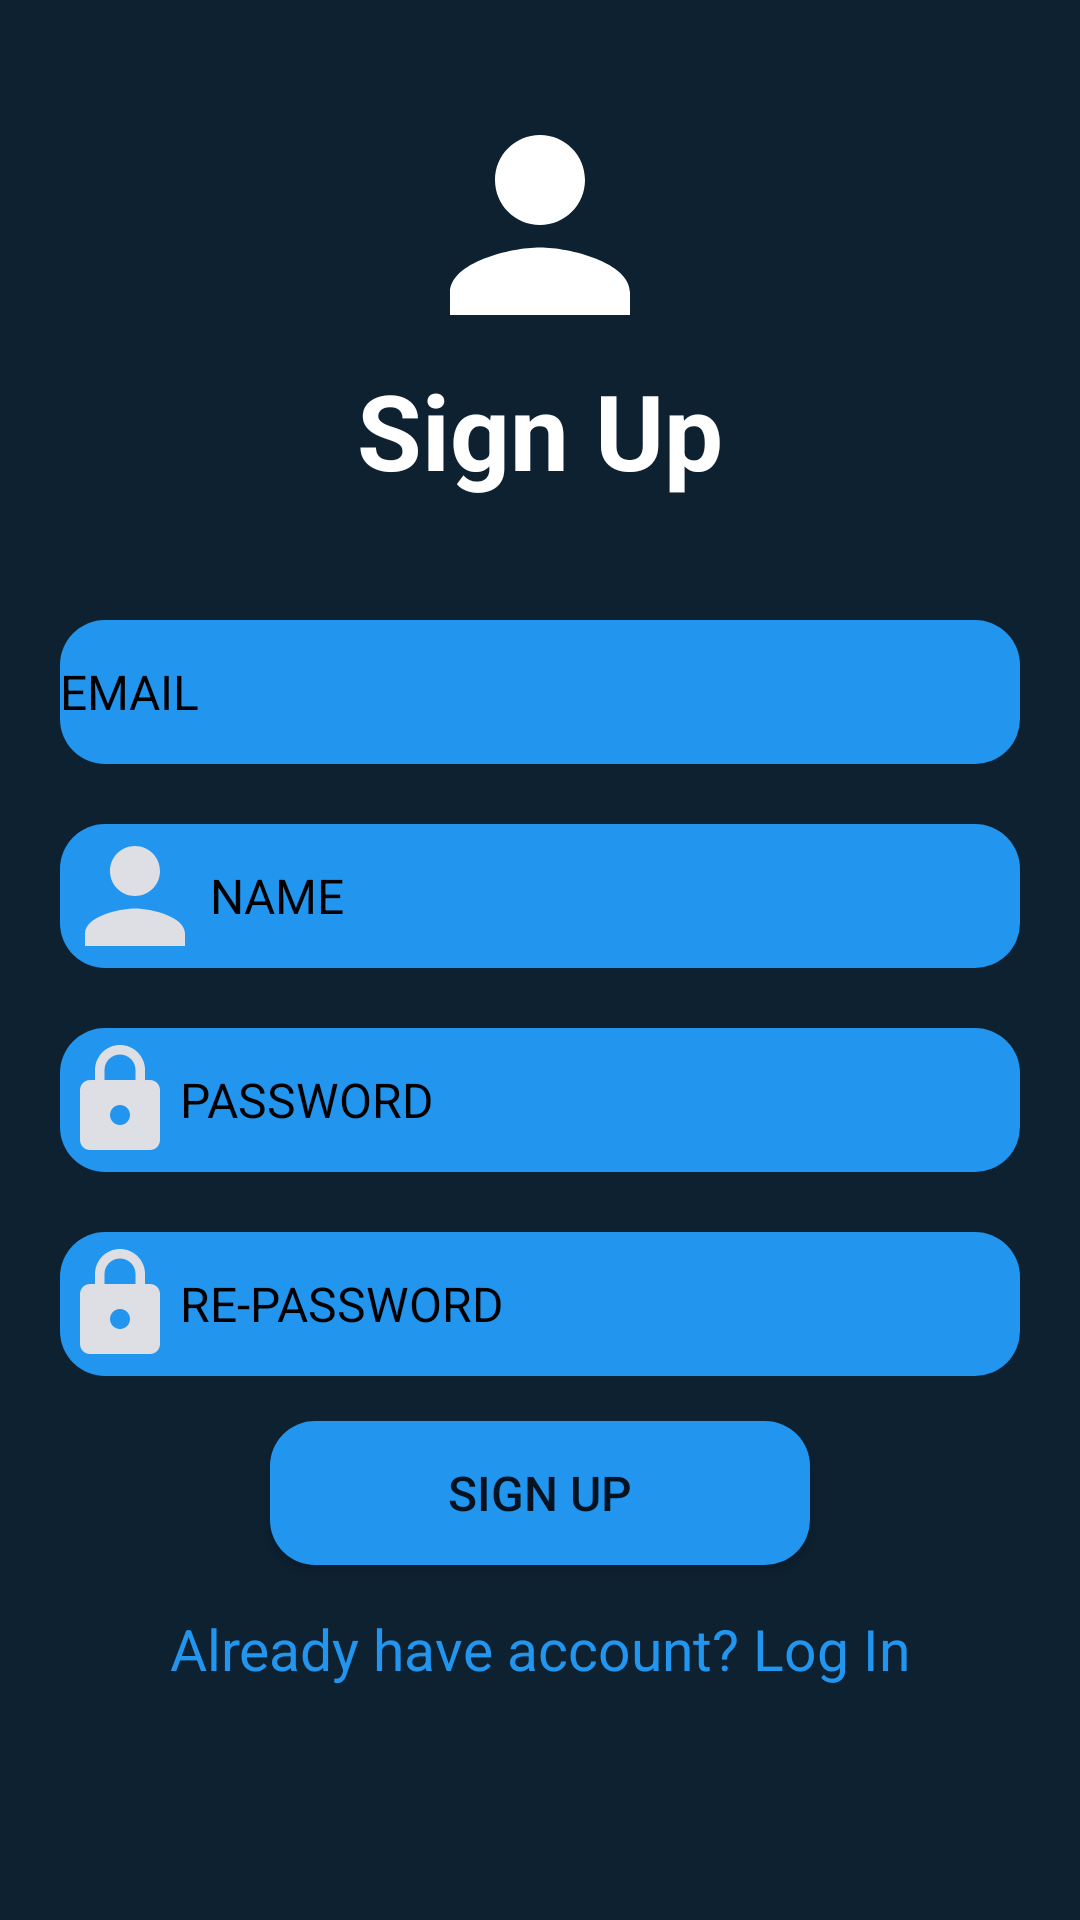

This screen was rendered from an Android layout file. Write that file and the resources it references.
<!-- AndroidManifest.xml: application theme Theme.AppCompat.Light.NoActionBar -->
<!-- res/layout/activity_signup.xml -->
<?xml version="1.0" encoding="utf-8"?>
<RelativeLayout xmlns:android="http://schemas.android.com/apk/res/android"
    xmlns:app="http://schemas.android.com/apk/res-auto"
    xmlns:tools="http://schemas.android.com/tools"
    android:layout_width="match_parent"
    android:layout_height="match_parent"
    tools:context=".parentActivity.MainActivity"
    android:background="@color/darkblue">

    <ImageView
        android:id="@+id/signupPageImage"
        android:layout_width="wrap_content"
        android:layout_height="wrap_content"
        android:layout_centerHorizontal="true"

        android:layout_marginTop="30dp"
        android:src="@drawable/profile" />

    <TextView
        android:id="@+id/signupLogo"
        android:layout_width="match_parent"
        android:layout_height="wrap_content"
        android:layout_below="@id/signupPageImage"
        android:gravity="center"
        android:text="Sign Up"
        android:textColor="@color/white"
        android:textSize="35sp"
        android:textStyle="bold" />

    <EditText
        android:id="@+id/signupEmail"
        android:layout_width="match_parent"
        android:layout_height="48dp"
        android:layout_below="@+id/signupLogo"
        android:layout_marginStart="20dp"
        android:layout_marginTop="40dp"
        android:layout_marginEnd="20dp"
        android:background="@drawable/rounded"
        android:drawableLeft="@drawable/email"
        android:gravity="left|center"
        android:hint="EMAIL"
        android:textColorHint="@color/black"
        android:textSize="16sp" />

    <EditText
        android:id="@+id/signupName"
        android:layout_width="match_parent"
        android:layout_height="48dp"
        android:layout_below="@+id/signupEmail"
        android:layout_marginStart="20dp"
        android:layout_marginTop="20dp"
        android:layout_marginEnd="20dp"
        android:background="@drawable/rounded"
        android:drawableLeft="@drawable/user_name_logo"
        android:gravity="left|center"
        android:hint="NAME"
        android:textColorHint="@color/black"
        android:textSize="16sp" />

    <EditText
        android:id="@+id/signupPassword"
        android:layout_width="match_parent"
        android:layout_height="48dp"
        android:layout_below="@+id/signupName"
        android:layout_marginStart="20dp"
        android:layout_marginTop="20dp"
        android:layout_marginEnd="20dp"

        android:background="@drawable/rounded"
        android:drawableLeft="@drawable/password"
        android:gravity="left|center"
        android:hint="PASSWORD"
        android:inputType="textPassword"
        android:textColorHint="@color/black"
        android:textSize="16sp" />

    <EditText
        android:id="@+id/signupRePassword"
        android:layout_width="match_parent"
        android:layout_height="48dp"
        android:layout_below="@+id/signupPassword"
        android:layout_marginStart="20dp"
        android:layout_marginTop="20dp"
        android:layout_marginEnd="20dp"
        android:background="@drawable/rounded"
        android:drawableLeft="@drawable/password"
        android:gravity="left|center"
        android:hint="RE-PASSWORD"
        android:inputType="textPassword"
        android:textColorHint="@color/black"
        android:textSize="16sp" />


    <Button
        android:id="@+id/signupButton"
        android:layout_width="match_parent"
        android:layout_height="48dp"
        android:layout_below="@+id/signupRePassword"
        android:layout_marginStart="90dp"
        android:layout_marginTop="15dp"
        android:layout_marginEnd="90dp"
        android:background="@drawable/rounded"
        android:text="Sign Up"
        android:textSize="16sp" />

    <TextView
        android:id="@+id/alredyhaveAccount"
        android:layout_width="wrap_content"
        android:layout_height="30dp"
        android:layout_below="@id/signupButton"
        android:layout_centerHorizontal="true"
        android:layout_marginStart="5dp"
        android:layout_marginTop="15dp"
        android:text="Already have account? Log In"
        android:textColor="@color/SkyBlue"
        android:textSize="19sp" />

    <ProgressBar
        android:id="@+id/signupprogress"
        android:layout_width="60dp"
        android:layout_height="60dp"
        android:paddingTop="5dp"
        android:visibility="invisible"
        android:layout_below="@id/alredyhaveAccount"
        android:layout_centerHorizontal="true"/>



</RelativeLayout>
<!-- resources referenced by this layout -->
<resources>
  <color name="SkyBlue">#2295ef</color>
  <color name="black">#FF000000</color>
  <color name="darkblue">#0D2131</color>
  <color name="white">#FFFFFFFF</color>
  <!-- drawable password (drawable) -->
  <vector android:height="40dp" android:tint="#DEDEE5"
      android:viewportHeight="24" android:viewportWidth="24"
      android:width="40dp" xmlns:android="http://schemas.android.com/apk/res/android">
      <path android:fillColor="@android:color/white" android:pathData="M18,8h-1L17,6c0,-2.76 -2.24,-5 -5,-5S7,3.24 7,6v2L6,8c-1.1,0 -2,0.9 -2,2v10c0,1.1 0.9,2 2,2h12c1.1,0 2,-0.9 2,-2L20,10c0,-1.1 -0.9,-2 -2,-2zM12,17c-1.1,0 -2,-0.9 -2,-2s0.9,-2 2,-2 2,0.9 2,2 -0.9,2 -2,2zM15.1,8L8.9,8L8.9,6c0,-1.71 1.39,-3.1 3.1,-3.1 1.71,0 3.1,1.39 3.1,3.1v2z"/>
  </vector>
  <!-- drawable profile (drawable) -->
  <vector android:height="90dp" android:tint="#FFFFFF"
      android:viewportHeight="24" android:viewportWidth="24"
      android:width="90dp" xmlns:android="http://schemas.android.com/apk/res/android">
      <path android:fillColor="@android:color/white" android:pathData="M12,12c2.21,0 4,-1.79 4,-4s-1.79,-4 -4,-4 -4,1.79 -4,4 1.79,4 4,4zM12,14c-2.67,0 -8,1.34 -8,4v2h16v-2c0,-2.66 -5.33,-4 -8,-4z"/>
  </vector>
  <!-- drawable rounded (drawable) -->
  <?xml version="1.0" encoding="utf-8"?>
  <shape xmlns:android="http://schemas.android.com/apk/res/android"
  
      android:shape="rectangle"
      android:padding="10dp">
  
      <solid android:color="@color/SkyBlue"/>
      <corners
          android:radius="15dp"/>
  
  
  </shape>
  <!-- drawable user_name_logo (drawable) -->
  <vector android:height="50dp" android:tint="#DEDEE5"
      android:viewportHeight="24" android:viewportWidth="24"
      android:width="50dp" xmlns:android="http://schemas.android.com/apk/res/android">
      <path android:fillColor="@android:color/white" android:pathData="M12,12c2.21,0 4,-1.79 4,-4s-1.79,-4 -4,-4 -4,1.79 -4,4 1.79,4 4,4zM12,14c-2.67,0 -8,1.34 -8,4v2h16v-2c0,-2.66 -5.33,-4 -8,-4z"/>
  </vector>
</resources>
